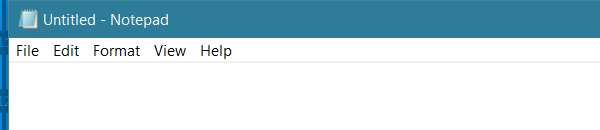
Task: Clases del curso
Workflow: FocusApp

Step 1: Attach Window 'notepad.exe Untitled' on the element in window '*Untitled - Notepad' (notepad.exe)
